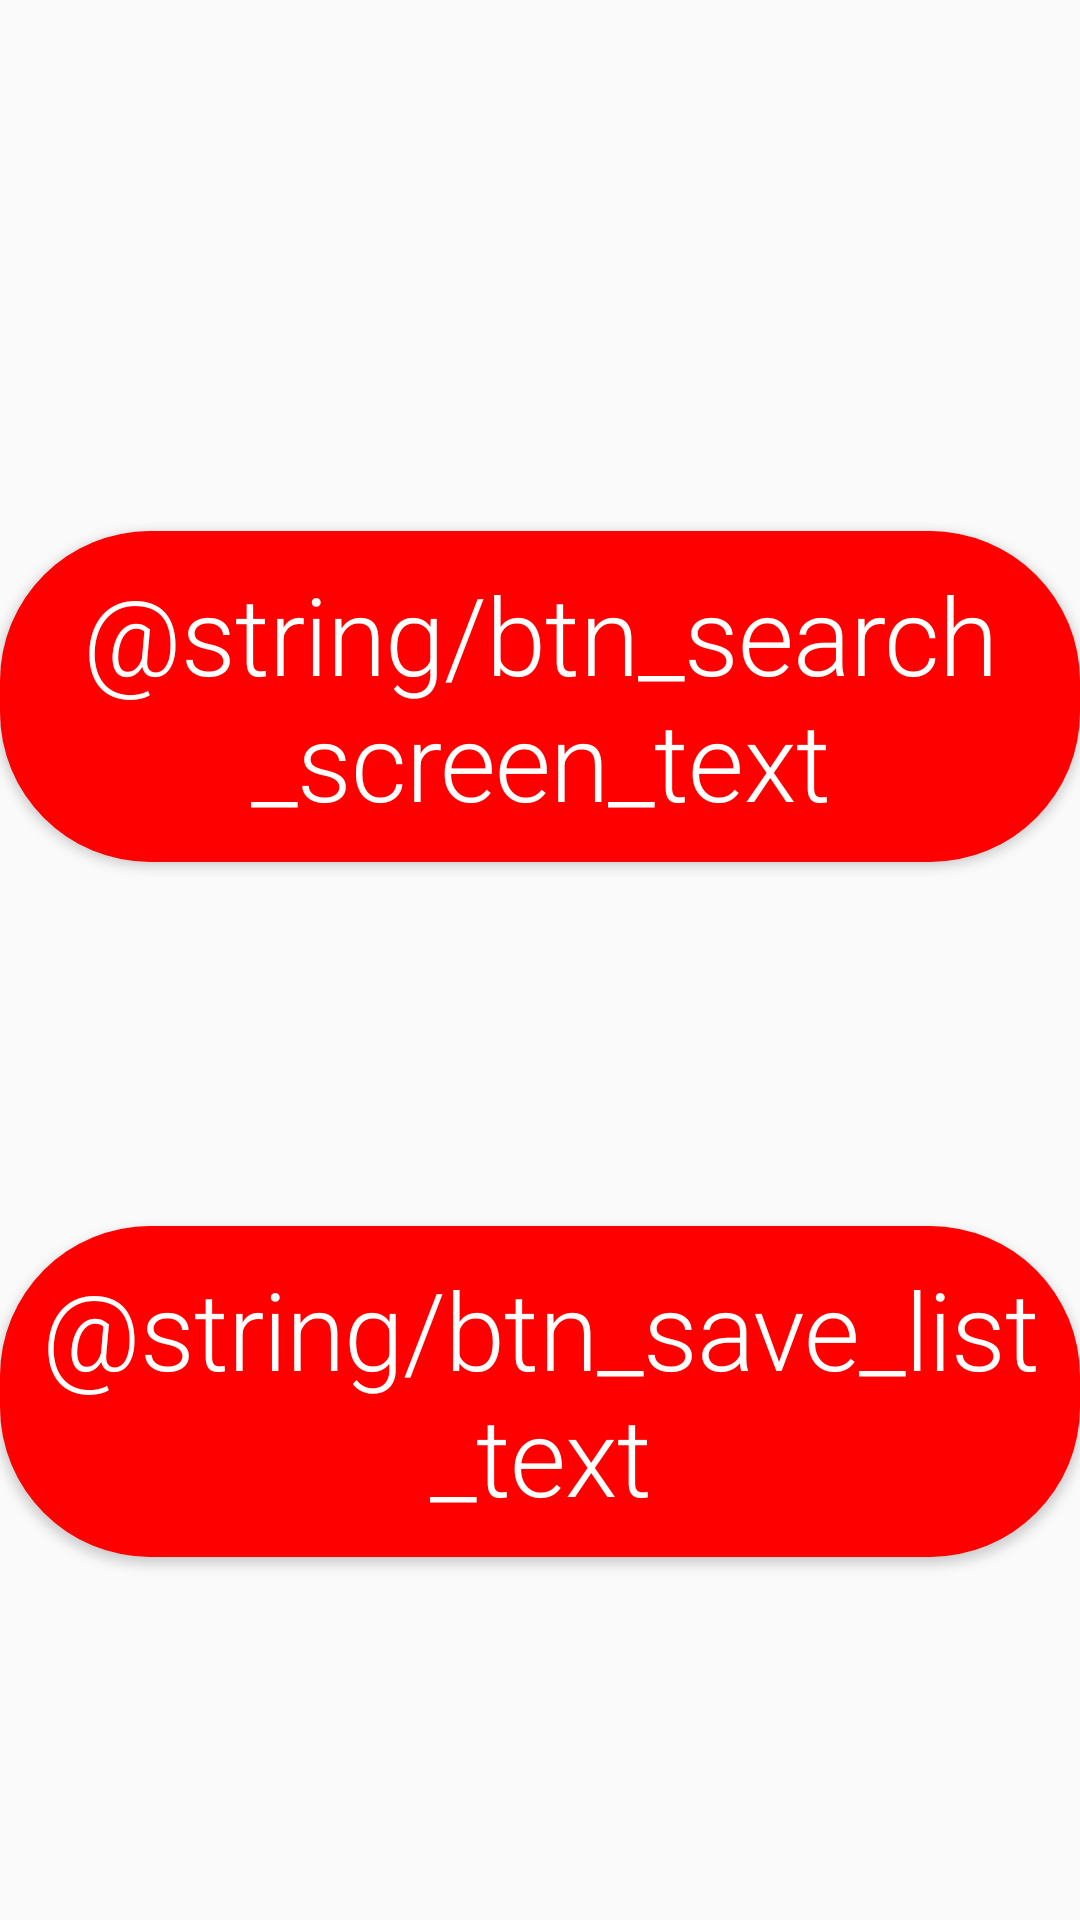

Produce the Android XML layout that renders to this screen, including the resource entries it uses.
<!-- AndroidManifest.xml: application theme AppTheme -->
<!-- res/layout/activity_selection.xml -->
<?xml version="1.0" encoding="utf-8"?>
<LinearLayout xmlns:android="http://schemas.android.com/apk/res/android"
    android:layout_width="match_parent"
    android:layout_height="match_parent"
    android:orientation="vertical">

    <android.support.v7.widget.Toolbar
        android:id="@+id/selection_screen_toolbar"
        android:layout_width="match_parent"
        android:layout_height="wrap_content">

    </android.support.v7.widget.Toolbar>

    <android.support.constraint.ConstraintLayout xmlns:app="http://schemas.android.com/apk/res-auto"
        xmlns:tools="http://schemas.android.com/tools"
        android:layout_width="match_parent"
        android:layout_height="match_parent"
        android:orientation="vertical"

        tools:context=".SelectionActivity">

        <Button
            android:id="@+id/btn_search_screen_select"
            style="@style/button_style"
            android:layout_width="wrap_content"
            android:layout_height="wrap_content"
            android:layout_marginStart="32dp"
            android:layout_marginEnd="32dp"
            android:fontFamily="sans-serif-light"
            android:onClick="openSearchScreen"
            android:text="@string/btn_search_screen_text"
            app:layout_constraintBottom_toTopOf="@+id/btn_save_list_select"
            app:layout_constraintEnd_toEndOf="parent"
            app:layout_constraintHorizontal_bias="0.5"
            app:layout_constraintStart_toStartOf="parent"
            android:padding="10dp"
            android:textSize="36sp"
            app:layout_constraintTop_toTopOf="parent" />

        <Button
            android:id="@+id/btn_save_list_select"
            style="@style/button_style"
            android:layout_width="wrap_content"
            android:layout_height="wrap_content"
            android:layout_marginStart="32dp"
            android:layout_marginEnd="32dp"
            android:onClick="openSaveList"
            android:text="@string/btn_save_list_text"
            app:layout_constraintBottom_toBottomOf="parent"
            app:layout_constraintEnd_toEndOf="parent"
            app:layout_constraintHorizontal_bias="0.5"
            app:layout_constraintStart_toStartOf="parent"
            android:padding="10dp"
            android:textSize="36sp"
            app:layout_constraintTop_toBottomOf="@+id/btn_search_screen_select" />


    </android.support.constraint.ConstraintLayout>


</LinearLayout>
<!-- resources referenced by this layout -->
<resources>
  <style name="button_style">
          <item name="android:background">@drawable/button_shape</item>
          <item name="android:textAppearance">@style/TextAppearance.MaterialComponents.Headline2
          </item>
          <item name="android:textColor">@color/colorWhite</item>
          <item name="android:textSize">18sp</item>
      </style>
  <style name="AppTheme" parent="Theme.AppCompat.Light.DarkActionBar">
          
          <item name="colorPrimary">@color/colorPrimary</item>
          <item name="colorPrimaryDark">@color/colorPrimaryDark</item>
          <item name="colorAccent">@color/colorAccent</item>
      </style>
  <!-- drawable button_shape (drawable) -->
  <?xml version="1.0" encoding="utf-8"?>
  <shape xmlns:android="http://schemas.android.com/apk/res/android"
      android:padding="10dp"
      android:shape="rectangle">
      
      <solid android:color="#FF0000" />
      <corners android:radius="50dp" />
  </shape>
  <color name="colorWhite">#FFFF</color>
  <color name="colorPrimary">#008577</color>
  <color name="colorPrimaryDark">#00574B</color>
  <color name="colorAccent">#D81B60</color>
</resources>
